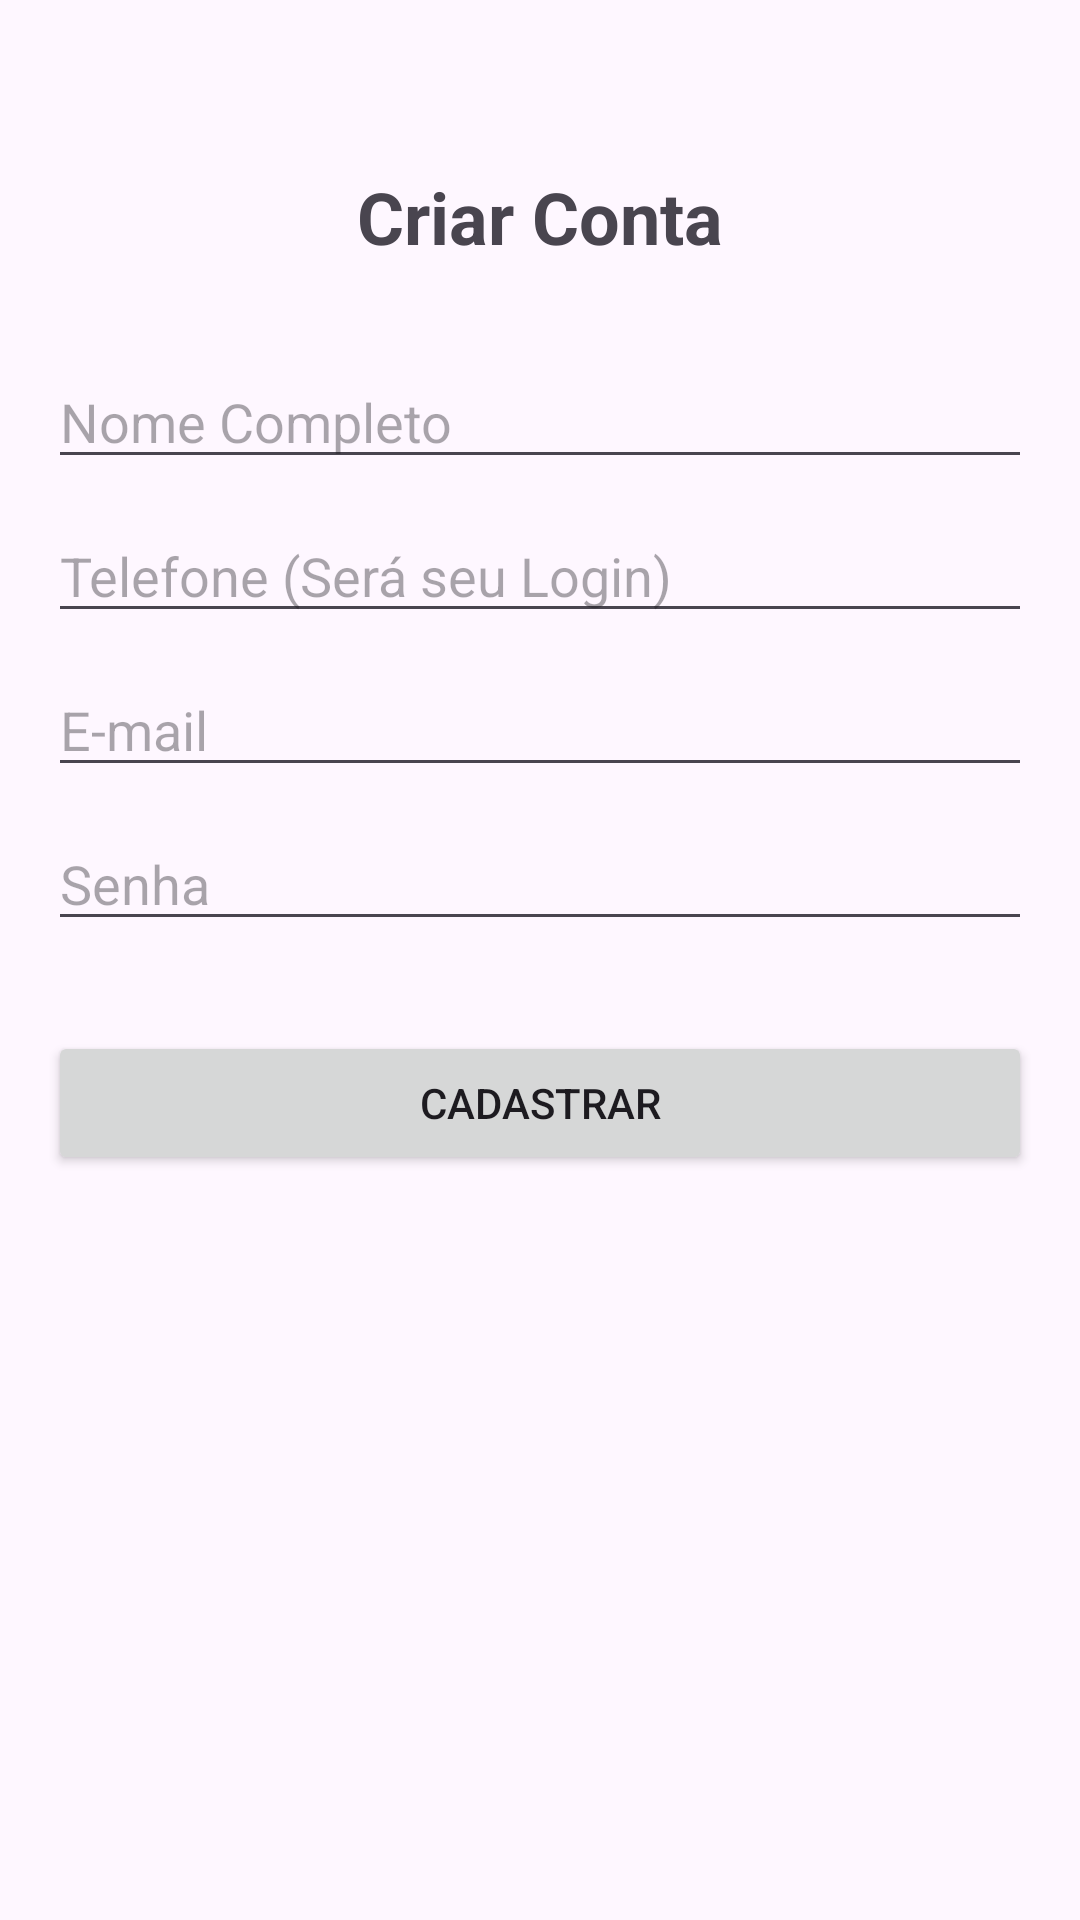

Here is an Android app screen rendered from its layout file. Give the layout XML and the strings, colors and styles it references.
<!-- AndroidManifest.xml: application theme Theme.Babuscouachou -->
<!-- res/layout/activity_register.xml -->
<?xml version="1.0" encoding="utf-8"?>
<androidx.constraintlayout.widget.ConstraintLayout
    xmlns:android="http://schemas.android.com/apk/res/android"
    xmlns:app="http://schemas.android.com/apk/res-auto"
    android:layout_width="match_parent"
    android:layout_height="match_parent"
    android:padding="16dp">

    <TextView
        android:id="@+id/txtTituloReg"
        android:layout_width="wrap_content"
        android:layout_height="wrap_content"
        android:text="Criar Conta"
        android:textSize="24sp"
        android:textStyle="bold"
        app:layout_constraintTop_toTopOf="parent"
        app:layout_constraintStart_toStartOf="parent"
        app:layout_constraintEnd_toEndOf="parent"
        android:layout_marginTop="40dp"/>

    <EditText
        android:id="@+id/editNome"
        android:layout_width="0dp"
        android:layout_height="wrap_content"
        android:hint="Nome Completo"
        android:layout_marginTop="30dp"
        app:layout_constraintTop_toBottomOf="@id/txtTituloReg"
        app:layout_constraintStart_toStartOf="parent"
        app:layout_constraintEnd_toEndOf="parent"/>

    <EditText
        android:id="@+id/editTelefone"
        android:layout_width="0dp"
        android:layout_height="wrap_content"
        android:hint="Telefone (Será seu Login)"
        android:inputType="phone"
        android:layout_marginTop="10dp"
        app:layout_constraintTop_toBottomOf="@id/editNome"
        app:layout_constraintStart_toStartOf="parent"
        app:layout_constraintEnd_toEndOf="parent"/>

    <EditText
        android:id="@+id/editEmail"
        android:layout_width="0dp"
        android:layout_height="wrap_content"
        android:hint="E-mail"
        android:inputType="textEmailAddress"
        android:layout_marginTop="10dp"
        app:layout_constraintTop_toBottomOf="@id/editTelefone"
        app:layout_constraintStart_toStartOf="parent"
        app:layout_constraintEnd_toEndOf="parent"/>

    <EditText
        android:id="@+id/editSenha"
        android:layout_width="0dp"
        android:layout_height="wrap_content"
        android:hint="Senha"
        android:inputType="textPassword"
        android:layout_marginTop="10dp"
        app:layout_constraintTop_toBottomOf="@id/editEmail"
        app:layout_constraintStart_toStartOf="parent"
        app:layout_constraintEnd_toEndOf="parent"/>

    <Button
        android:id="@+id/btnCadastrar"
        android:layout_width="0dp"
        android:layout_height="wrap_content"
        android:text="CADASTRAR"
        android:layout_marginTop="30dp"
        app:layout_constraintTop_toBottomOf="@id/editSenha"
        app:layout_constraintStart_toStartOf="parent"
        app:layout_constraintEnd_toEndOf="parent"/>

</androidx.constraintlayout.widget.ConstraintLayout>
<!-- resources referenced by this layout -->
<resources>
  <style name="Theme.Babuscouachou" parent="Base.Theme.Babuscouachou" />
  <style name="Base.Theme.Babuscouachou" parent="Theme.Material3.DayNight.NoActionBar">
          
          
      </style>
</resources>
